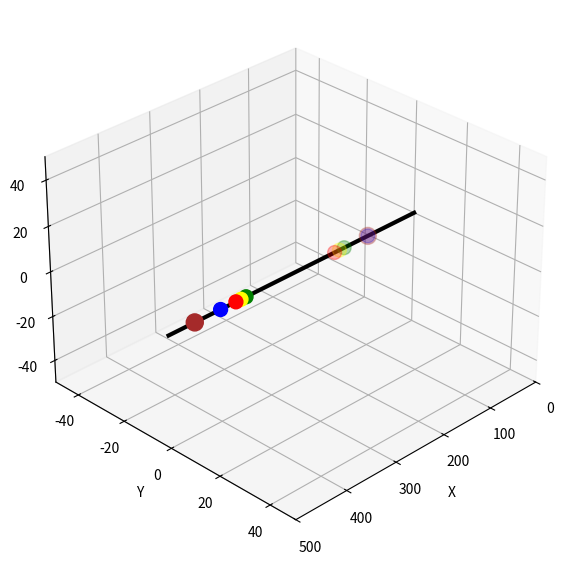

Write Python code to recreate this figure.
import numpy as np
import matplotlib.pyplot as plt
from mpl_toolkits.mplot3d import Axes3D

# Definicion de carros
carros_x = np.array([450, 100])
carros_y = np.zeros_like(carros_x)
carros_z = np.zeros_like(carros_x)

# Definicion de carretera
carretera_x = np.linspace(0, 500, 100)
carretera_y = np.zeros_like(carretera_x)
carretera_z = np.zeros_like(carretera_x)

# Definicion de semaforos
# --------------------------------------------
# Rojo
semaforo_rojo_x = np.array([170, 370])
semaforo_rojo_y = np.zeros_like(semaforo_rojo_x)
semaforo_rojo_z = np.zeros_like(semaforo_rojo_x)
# Amarillo
semaforo_amarillo_x = np.array([160, 360])
semaforo_amarillo_y = np.zeros_like(semaforo_amarillo_x)
semaforo_amarillo_z = np.zeros_like(semaforo_amarillo_x)
# Verde
semaforo_verde_x = np.array([150, 350])
semaforo_verde_y = np.zeros_like(semaforo_verde_x)
semaforo_verde_z = np.zeros_like(semaforo_verde_x)
# --------------------------------------------

# Posicion estudiantes saliendo de Hipocampito
estudiantes_x = np.array([100, 400])
estudiantes_y = np.zeros_like(estudiantes_x)
estudiantes_z = np.zeros_like(estudiantes_x)

# Figura 3D
fig = plt.figure(figsize=(10, 7))
ax = fig.add_subplot(111, projection='3d')

# Graficar la carretera
ax.plot3D(carretera_x, carretera_y, carretera_z, color='black', linewidth=3)

# Graficar los semáforos
ax.scatter3D(semaforo_rojo_x, semaforo_rojo_y, semaforo_rojo_z, color='red', s=100)
ax.scatter3D(semaforo_amarillo_x, semaforo_amarillo_y, semaforo_amarillo_z, color='yellow', s=100)
ax.scatter3D(semaforo_verde_x, semaforo_verde_y, semaforo_verde_z, color='green', s=100)

# Graficar los estudiantes
ax.scatter3D(estudiantes_x, estudiantes_y, estudiantes_z, color='blue', s=100)

# Graficar los carros
ax.scatter3D(carros_x, carros_y, carros_z, color='brown', s=150)

# Configurar la vista
ax.view_init(elev=30, azim=45)

# Configurar los límites de los ejes
ax.set_xlim(0, 500)
ax.set_ylim(-50, 50)
ax.set_zlim(-50, 50)

# Etiquetas de los ejes
ax.set_xlabel('X')
ax.set_ylabel('Y')
ax.set_zlabel('Z')

# Mostrar la simulación
plt.show()